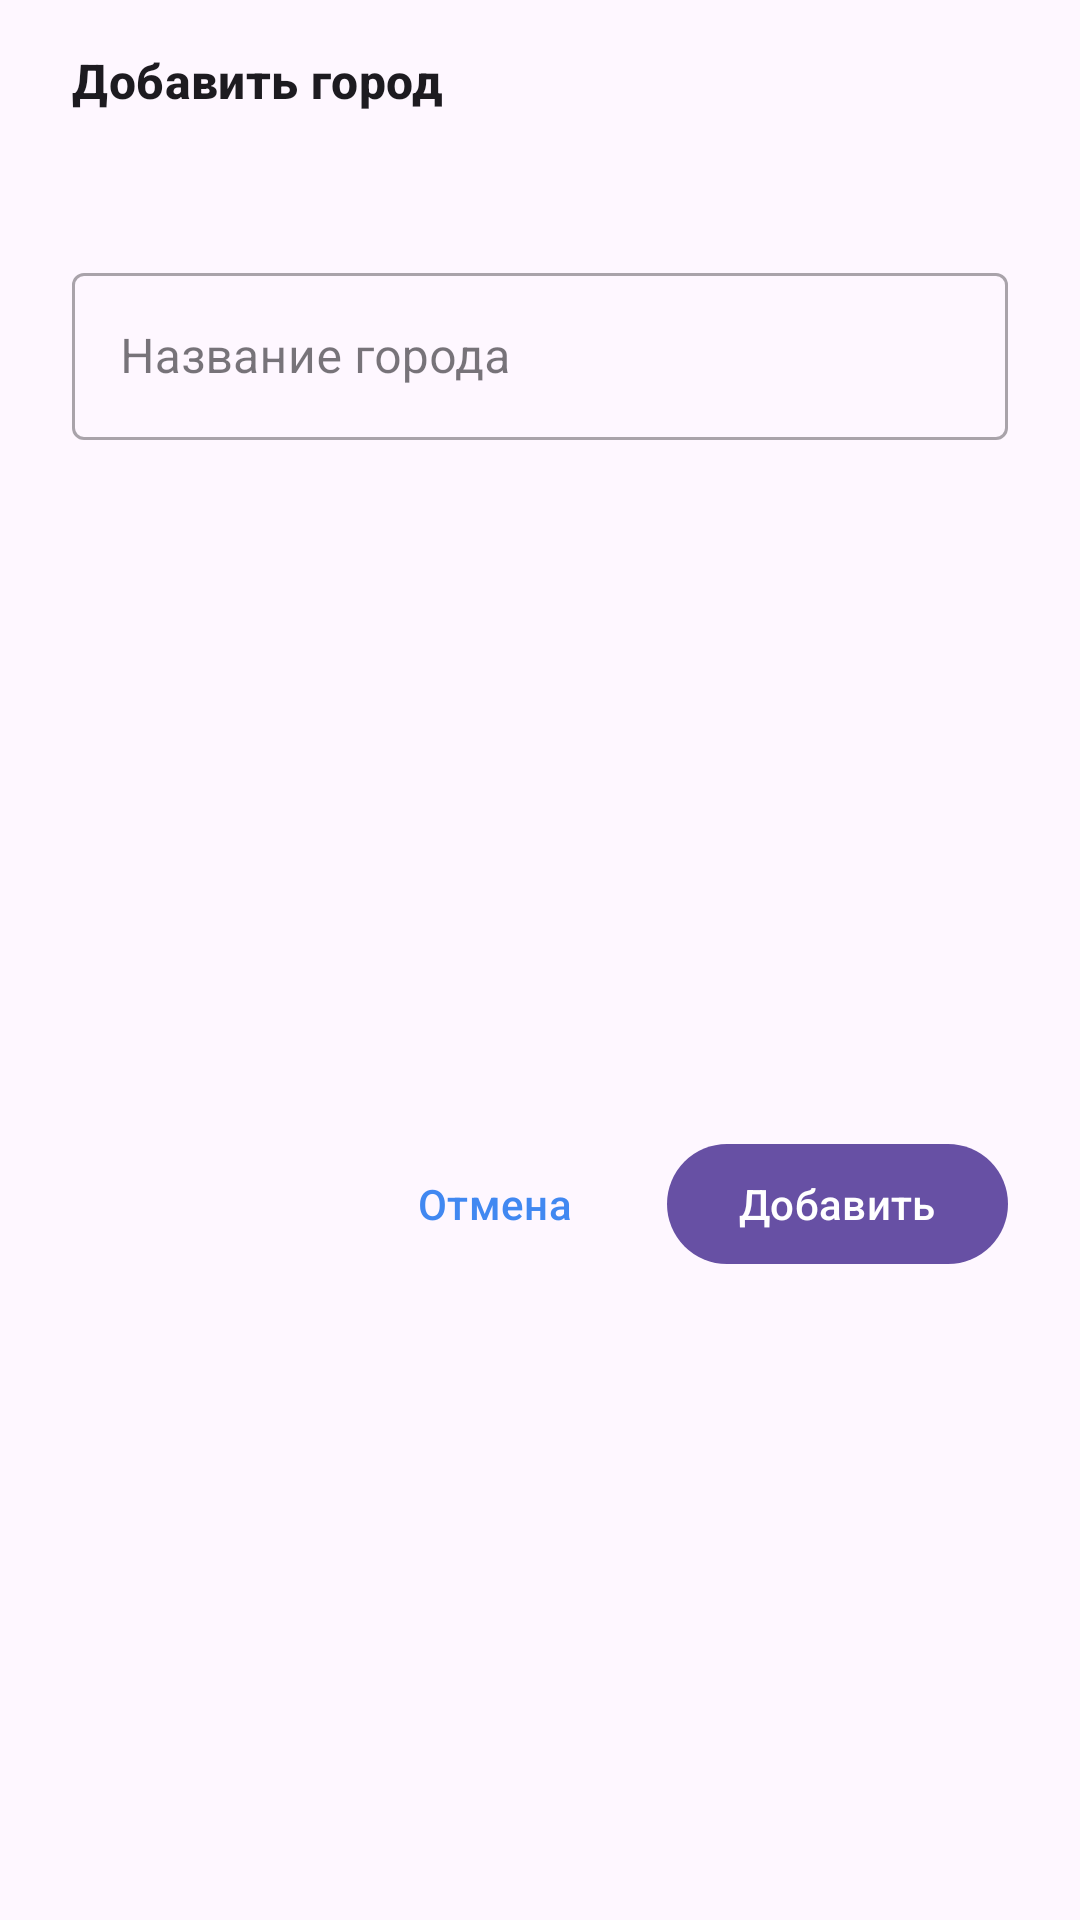

Here is an Android app screen rendered from its layout file. Give the layout XML and the strings, colors and styles it references.
<!-- AndroidManifest.xml: application theme Theme.WeatherExample -->
<!-- res/layout/fragment_add_city.xml -->
<?xml version="1.0" encoding="utf-8"?>
<androidx.constraintlayout.widget.ConstraintLayout xmlns:android="http://schemas.android.com/apk/res/android"
    xmlns:app="http://schemas.android.com/apk/res-auto"
    android:layout_width="match_parent"
    android:layout_height="wrap_content">

    <TextView
        android:id="@+id/tvTitle"
        android:layout_width="wrap_content"
        android:layout_height="wrap_content"
        android:layout_marginStart="24dp"
        android:layout_marginTop="16dp"
        android:text="@string/add_city"
        android:textAppearance="@style/WeatherExample.TextAppearance.TitleMedium.Small"
        app:layout_constraintStart_toStartOf="parent"
        app:layout_constraintTop_toTopOf="parent" />

    <com.google.android.material.textfield.TextInputLayout
        android:id="@+id/tilCity"
        style="@style/WeatherExample.TextInputLayout"
        android:layout_width="0dp"
        android:layout_height="wrap_content"
        android:layout_marginHorizontal="24dp"
        android:layout_marginTop="48dp"
        android:hint="@string/city_name"
        app:layout_constraintEnd_toEndOf="parent"
        app:layout_constraintStart_toStartOf="parent"
        app:layout_constraintTop_toBottomOf="@id/tvTitle">

        <com.google.android.material.textfield.TextInputEditText
            android:layout_width="match_parent"
            android:layout_height="wrap_content" />

    </com.google.android.material.textfield.TextInputLayout>

    <com.google.android.material.button.MaterialButton
        android:id="@+id/btnAdd"
        android:layout_width="wrap_content"
        android:layout_height="wrap_content"
        android:layout_marginTop="32dp"
        android:layout_marginEnd="24dp"
        android:layout_marginBottom="16dp"
        android:text="@string/add"
        app:layout_constraintBottom_toBottomOf="parent"
        app:layout_constraintEnd_toEndOf="parent"
        app:layout_constraintTop_toBottomOf="@id/tilCity" />

    <com.google.android.material.button.MaterialButton
        android:id="@+id/btnCancel"
        style="@style/WeatherExample.SecondaryButton"
        android:layout_width="wrap_content"
        android:layout_height="wrap_content"
        android:layout_marginEnd="8dp"
        android:text="@string/cancel"
        app:layout_constraintBottom_toBottomOf="@id/btnAdd"
        app:layout_constraintEnd_toStartOf="@id/btnAdd" />

</androidx.constraintlayout.widget.ConstraintLayout>
<!-- resources referenced by this layout -->
<resources>
  <string name="add">Добавить</string>
  <string name="add_city">Добавить город</string>
  <string name="cancel">Отмена</string>
  <string name="city_name">Название города</string>
  <style name="WeatherExample.SecondaryButton" parent="WeatherExample.PrimaryMaterialButton">
          <item name="backgroundTint">@android:color/transparent</item>
          <item name="android:textColor">@color/color_primary</item>
      </style>
  <style name="WeatherExample.TextAppearance.TitleMedium.Small">
          <item name="android:textSize">16sp</item>
          <item name="lineHeight">20sp</item>
      </style>
  <style name="WeatherExample.TextInputLayout" parent="Widget.MaterialComponents.TextInputLayout.OutlinedBox">
          <item name="materialThemeOverlay">@style/ThemeOverlay.App.TextInputLayout</item>
          <item name="hintTextColor">?attr/colorOnSurface</item>
      </style>
  <style name="Theme.WeatherExample" parent="Base.Theme.WeatherExample" />
  <style name="WeatherExample.PrimaryMaterialButton" parent="Widget.Material3.Button">
          <item name="android:insetLeft">0dp</item>
          <item name="android:insetRight">0dp</item>
          <item name="android:insetTop">0dp</item>
          <item name="android:insetBottom">0dp</item>
          <item name="cornerRadius">8dp</item>
          <item name="android:foreground">?attr/selectableItemBackground</item>
          <item name="colorAccent">@color/color_primary</item>
          <item name="backgroundTint">@color/color_primary</item>
      </style>
  <color name="color_primary">#4188F1</color>
  <style name="ThemeOverlay.App.TextInputLayout" parent="Widget.MaterialComponents.TextInputLayout.OutlinedBox">
          <item name="colorPrimary">@color/color_primary</item>
          <item name="colorError">@color/color_error</item>
          <item name="boxStrokeColor">@color/color_primary</item>
      </style>
  <style name="Base.Theme.WeatherExample" parent="Theme.Material3.DayNight.NoActionBar">
          
          
          <item name="textAppearanceHeadlineLarge">
              @style/WeatherExample.TextAppearance.HeadlineLarge
          </item>
          <item name="textAppearanceTitleMedium">@style/WeatherExample.TextAppearance.TitleMedium
          </item>
          <item name="textAppearanceBodyMedium">@style/WeatherExample.TextAppearance.BodyMedium</item>
      </style>
  <color name="color_error">#DF3C3C</color>
  <style name="WeatherExample.TextAppearance.HeadlineLarge" parent="TextAppearance.Material3.HeadlineLarge">
          <item name="android:textSize">28sp</item>
          <item name="lineHeight">28sp</item>
          <item name="fontWeight">500</item>
          <item name="android:textStyle">bold</item>
      </style>
  <style name="WeatherExample.TextAppearance.TitleMedium" parent="TextAppearance.Material3.TitleMedium">
          <item name="android:textSize">18sp</item>
          <item name="android:textStyle">bold</item>
      </style>
  <style name="WeatherExample.TextAppearance.BodyMedium" parent="TextAppearance.Material3.BodyMedium">
          <item name="android:textColor">@color/color_subtitle</item>
          <item name="android:textSize">14sp</item>
          <item name="android:letterSpacing">0.01</item>
      </style>
  <color name="color_subtitle">#AEA9B1</color>
</resources>
